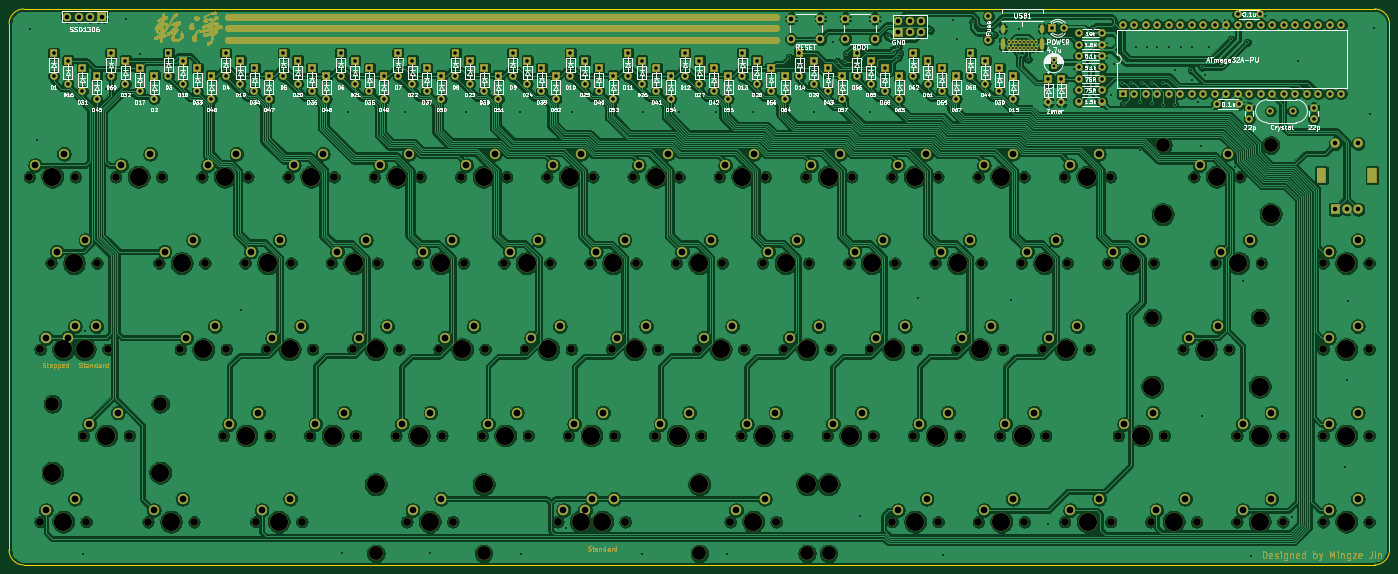
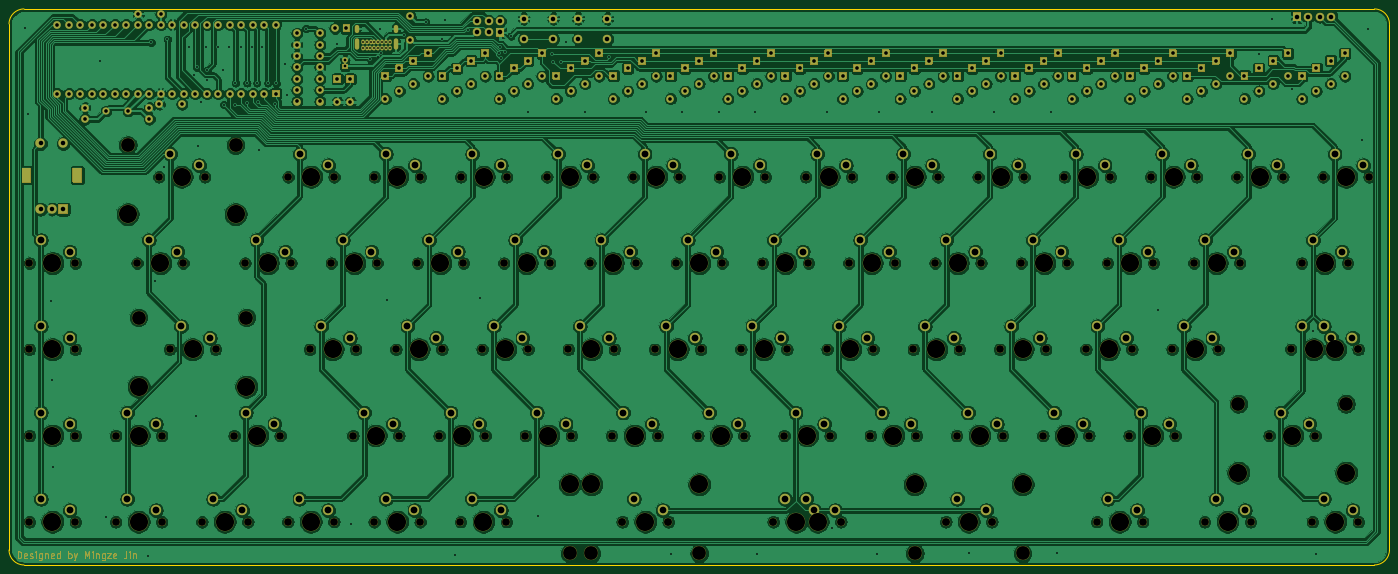
Circuit board: 11 layer files. Board 304.9 x 122.8 mm.
- bottom_copper: discipline-pcb-B_Cu.gbl (951111 bytes)
- bottom_mask: discipline-pcb-B_Mask.gbs (71346 bytes)
- paste: discipline-pcb-B_Paste.gbp (501 bytes)
- bottom_silk: discipline-pcb-B_SilkS.gbo (502 bytes)
- outline: discipline-pcb-Edge_Cuts.gm1 (1043 bytes)
- top_copper: discipline-pcb-F_Cu.gtl (1039079 bytes)
- top_mask: discipline-pcb-F_Mask.gts (256006 bytes)
- paste: discipline-pcb-F_Paste.gtp (501 bytes)
- top_silk: discipline-pcb-F_SilkS.gto (136227 bytes)
- drill: discipline-pcb-NPTH.drl (4102 bytes)
- drill: discipline-pcb-PTH.drl (8502 bytes)

=== bottom_copper: discipline-pcb-B_Cu.gbl (951111 bytes, source omitted) ===
=== bottom_mask: discipline-pcb-B_Mask.gbs (71346 bytes, source omitted) ===
=== paste: discipline-pcb-B_Paste.gbp ===
G04 #@! TF.GenerationSoftware,KiCad,Pcbnew,(5.1.7)-1*
G04 #@! TF.CreationDate,2021-05-31T13:23:32-04:00*
G04 #@! TF.ProjectId,discipline-pcb,64697363-6970-46c6-996e-652d7063622e,rev?*
G04 #@! TF.SameCoordinates,Original*
G04 #@! TF.FileFunction,Paste,Bot*
G04 #@! TF.FilePolarity,Positive*
%FSLAX46Y46*%
G04 Gerber Fmt 4.6, Leading zero omitted, Abs format (unit mm)*
G04 Created by KiCad (PCBNEW (5.1.7)-1) date 2021-05-31 13:23:32*
%MOMM*%
%LPD*%
G01*
G04 APERTURE LIST*
G04 APERTURE END LIST*
M02*

=== bottom_silk: discipline-pcb-B_SilkS.gbo ===
G04 #@! TF.GenerationSoftware,KiCad,Pcbnew,(5.1.7)-1*
G04 #@! TF.CreationDate,2021-05-31T13:23:32-04:00*
G04 #@! TF.ProjectId,discipline-pcb,64697363-6970-46c6-996e-652d7063622e,rev?*
G04 #@! TF.SameCoordinates,Original*
G04 #@! TF.FileFunction,Legend,Bot*
G04 #@! TF.FilePolarity,Positive*
%FSLAX46Y46*%
G04 Gerber Fmt 4.6, Leading zero omitted, Abs format (unit mm)*
G04 Created by KiCad (PCBNEW (5.1.7)-1) date 2021-05-31 13:23:32*
%MOMM*%
%LPD*%
G01*
G04 APERTURE LIST*
G04 APERTURE END LIST*
M02*

=== outline: discipline-pcb-Edge_Cuts.gm1 ===
G04 #@! TF.GenerationSoftware,KiCad,Pcbnew,(5.1.7)-1*
G04 #@! TF.CreationDate,2021-05-31T13:23:33-04:00*
G04 #@! TF.ProjectId,discipline-pcb,64697363-6970-46c6-996e-652d7063622e,rev?*
G04 #@! TF.SameCoordinates,Original*
G04 #@! TF.FileFunction,Profile,NP*
%FSLAX46Y46*%
G04 Gerber Fmt 4.6, Leading zero omitted, Abs format (unit mm)*
G04 Created by KiCad (PCBNEW (5.1.7)-1) date 2021-05-31 13:23:33*
%MOMM*%
%LPD*%
G01*
G04 APERTURE LIST*
G04 #@! TA.AperFunction,Profile*
%ADD10C,0.150000*%
G04 #@! TD*
G04 APERTURE END LIST*
D10*
X355353250Y-180502219D02*
X57076441Y-180502219D01*
X358660309Y-61001809D02*
X358660309Y-177195160D01*
X57073441Y-57694750D02*
X355353250Y-57694750D01*
X53766382Y-177198159D02*
X53766382Y-61001809D01*
X355353250Y-57694750D02*
G75*
G02*
X358660309Y-61001809I0J-3307059D01*
G01*
X358660309Y-177195160D02*
G75*
G02*
X355353250Y-180502219I-3307059J0D01*
G01*
X57076441Y-180502218D02*
G75*
G02*
X53766382Y-177198159I-3000J3307059D01*
G01*
X53766382Y-61001809D02*
G75*
G02*
X57073441Y-57694750I3307059J0D01*
G01*
M02*

=== top_copper: discipline-pcb-F_Cu.gtl (1039079 bytes, source omitted) ===
=== top_mask: discipline-pcb-F_Mask.gts (256006 bytes, source omitted) ===
=== paste: discipline-pcb-F_Paste.gtp ===
G04 #@! TF.GenerationSoftware,KiCad,Pcbnew,(5.1.7)-1*
G04 #@! TF.CreationDate,2021-05-31T13:23:32-04:00*
G04 #@! TF.ProjectId,discipline-pcb,64697363-6970-46c6-996e-652d7063622e,rev?*
G04 #@! TF.SameCoordinates,Original*
G04 #@! TF.FileFunction,Paste,Top*
G04 #@! TF.FilePolarity,Positive*
%FSLAX46Y46*%
G04 Gerber Fmt 4.6, Leading zero omitted, Abs format (unit mm)*
G04 Created by KiCad (PCBNEW (5.1.7)-1) date 2021-05-31 13:23:32*
%MOMM*%
%LPD*%
G01*
G04 APERTURE LIST*
G04 APERTURE END LIST*
M02*

=== top_silk: discipline-pcb-F_SilkS.gto (136227 bytes, source omitted) ===
=== drill: discipline-pcb-NPTH.drl ===
M48
; DRILL file {KiCad (5.1.7)-1} date 05/31/21 13:17:20
; FORMAT={-:-/ absolute / inch / decimal}
; #@! TF.CreationDate,2021-05-31T13:17:20-04:00
; #@! TF.GenerationSoftware,Kicad,Pcbnew,(5.1.7)-1
; #@! TF.FileFunction,NonPlated,1,2,NPTH
FMAT,2
INCH
T1C0.0669
T2C0.0689
T3C0.1200
T4C0.1201
T5C0.1570
T6C0.1575
%
G90
G05
T1
X3.325Y-6.7313
X3.725Y-6.7313
X2.2937Y-3.7312
X2.6938Y-3.7312
X13.5437Y-5.2313
X13.9437Y-5.2313
X9.0437Y-3.7312
X9.4437Y-3.7312
X13.5437Y-6.7313
X13.9437Y-6.7313
X5.4813Y-5.9813
X5.8812Y-5.9813
X8.8562Y-5.2313
X9.2562Y-5.2313
X10.9187Y-4.4813
X11.3187Y-4.4813
X2.975Y-5.2309
X8.2937Y-3.7312
X8.6937Y-3.7312
X6.4188Y-4.4813
X6.8187Y-4.4813
X3.9812Y-5.9813
X4.3812Y-5.9813
X6.0438Y-3.7312
X6.4437Y-3.7312
X12.7937Y-5.9813
X13.1937Y-5.9813
X9.9813Y-5.9813
X10.3813Y-5.9813
X4.3563Y-5.2313
X4.7562Y-5.2313
X8.1062Y-5.2313
X8.5062Y-5.2313
X10.1687Y-4.4813
X10.5687Y-4.4813
X7.5438Y-3.7312
X7.9437Y-3.7312
X3.4187Y-4.4813
X3.8188Y-4.4813
X11.1062Y-5.2313
X11.5062Y-5.2313
X4.9188Y-4.4813
X5.3187Y-4.4813
X12.7937Y-6.7313
X13.1937Y-6.7313
X9.6062Y-5.2313
X10.0062Y-5.2313
X7.3562Y-5.2313
X7.7562Y-5.2313
X13.5437Y-4.4813
X13.9437Y-4.4813
X4.2625Y-6.7309
X4.6625Y-6.7309
X12.6062Y-4.4813
X13.0062Y-4.4813
X6.7938Y-3.7312
X7.1937Y-3.7312
X11.2937Y-3.7312
X11.6937Y-3.7312
X9.2313Y-5.9813
X9.6313Y-5.9813
X10.5437Y-3.7312
X10.9437Y-3.7312
X4.7313Y-5.9813
X5.1312Y-5.9813
X6.6062Y-5.2313
X7.0062Y-5.2313
X5.8562Y-5.2313
X6.2562Y-5.2313
X9.7949Y-6.7309
X10.1949Y-6.7309
X7.1688Y-4.4813
X7.5687Y-4.4813
X2.3875Y-6.7309
X2.7875Y-6.7309
X4.5438Y-3.7312
X4.9437Y-3.7312
X5.6688Y-4.4813
X6.0687Y-4.4813
X8.4813Y-5.9813
X8.8813Y-5.9813
X9.7937Y-3.7312
X10.1937Y-3.7312
X10.7313Y-5.9813
X11.1313Y-5.9813
X11.6687Y-4.4813
X12.0687Y-4.4813
X5.1063Y-5.2313
X5.5062Y-5.2313
X7.9188Y-4.4813
X8.3187Y-4.4813
X2.7625Y-5.9813
X3.1625Y-5.9813
X11.7625Y-5.9813
X12.1625Y-5.9813
X3.0437Y-3.7312
X3.4438Y-3.7312
X7.7313Y-5.9813
X8.1313Y-5.9813
X4.1688Y-4.4813
X4.5687Y-4.4813
X6.9813Y-5.9813
X7.3813Y-5.9813
X12.0437Y-6.7313
X12.4437Y-6.7313
X8.6687Y-4.4813
X9.0687Y-4.4813
X3.6062Y-5.2313
X4.0062Y-5.2313
X12.325Y-5.2313
X12.725Y-5.2313
X2.4812Y-4.4813
X2.8813Y-4.4813
X5.2938Y-3.7312
X5.6937Y-3.7312
X6.2313Y-5.9813
X6.6313Y-5.9813
X3.7937Y-3.7312
X4.1937Y-3.7312
X11.2953Y-6.7309
X11.6953Y-6.7309
X13.5437Y-5.9813
X13.9437Y-5.9813
X10.3562Y-5.2313
X10.7562Y-5.2313
X9.4187Y-4.4813
X9.8187Y-4.4813
X10.5451Y-6.7313
X10.9451Y-6.7313
X12.4187Y-3.7312
X12.8187Y-3.7312
T2
X8.3875Y-6.7309
X8.7875Y-6.7309
X6.8875Y-6.7309
X7.475Y-6.7309
X2.3885Y-5.2319
X5.575Y-6.7309
X5.975Y-6.7309
T3
X6.2437Y-7.0059
X8.1187Y-7.0059
X9.0562Y-7.0059
X5.3065Y-7.0059
X9.2435Y-7.0059
T4
X2.494Y-5.7057
X3.431Y-5.7057
X12.0565Y-4.9557
X12.9935Y-4.9557
X12.1502Y-3.4557
X13.0873Y-3.4557
T5
X5.3065Y-6.4059
X7.275Y-6.7309
X2.5885Y-5.2319
X5.775Y-6.7309
X6.2437Y-6.4059
X8.1187Y-6.4059
X8.5875Y-6.7309
X9.0562Y-6.4059
X7.0875Y-6.7309
X9.2435Y-6.4059
T6
X7.7437Y-3.7312
X3.6187Y-4.4813
X11.3062Y-5.2313
X5.1187Y-4.4813
X12.9938Y-6.7313
X9.8062Y-5.2313
X7.5562Y-5.2313
X13.7438Y-4.4813
X4.4625Y-6.7309
X12.8062Y-4.4813
X6.9937Y-3.7312
X11.4938Y-3.7312
X9.4313Y-5.9813
X10.7438Y-3.7312
X4.9312Y-5.9813
X6.8062Y-5.2313
X6.0562Y-5.2313
X9.9949Y-6.7309
X7.3687Y-4.4813
X2.5875Y-6.7309
X4.7437Y-3.7312
X5.8687Y-4.4813
X8.6813Y-5.9813
X9.9938Y-3.7312
X10.9313Y-5.9813
X11.8688Y-4.4813
X5.3062Y-5.2313
X8.1188Y-4.4813
X2.494Y-6.3057
X2.9625Y-5.9813
X3.431Y-6.3057
X11.9625Y-5.9813
X3.2437Y-3.7312
X7.9313Y-5.9813
X4.3687Y-4.4813
X7.1813Y-5.9813
X12.2438Y-6.7313
X8.8688Y-4.4813
X3.8062Y-5.2313
X12.0565Y-5.5557
X12.525Y-5.2313
X12.9935Y-5.5557
X2.6812Y-4.4813
X5.4937Y-3.7312
X6.4313Y-5.9813
X3.9937Y-3.7312
X11.4953Y-6.7309
X13.7438Y-5.9813
X10.5562Y-5.2313
X9.6188Y-4.4813
X10.7451Y-6.7313
X12.1502Y-4.0557
X12.6188Y-3.7312
X13.0873Y-4.0557
X3.525Y-6.7313
X2.4937Y-3.7312
X13.7438Y-5.2313
X9.2438Y-3.7312
X13.7438Y-6.7313
X5.6812Y-5.9813
X9.0562Y-5.2313
X11.1188Y-4.4813
X2.775Y-5.2309
X8.4938Y-3.7312
X6.6187Y-4.4813
X4.1812Y-5.9813
X6.2437Y-3.7312
X12.9938Y-5.9813
X10.1813Y-5.9813
X4.5562Y-5.2313
X8.3062Y-5.2313
X10.3688Y-4.4813
T0
M30

=== drill: discipline-pcb-PTH.drl (8502 bytes, source omitted) ===
